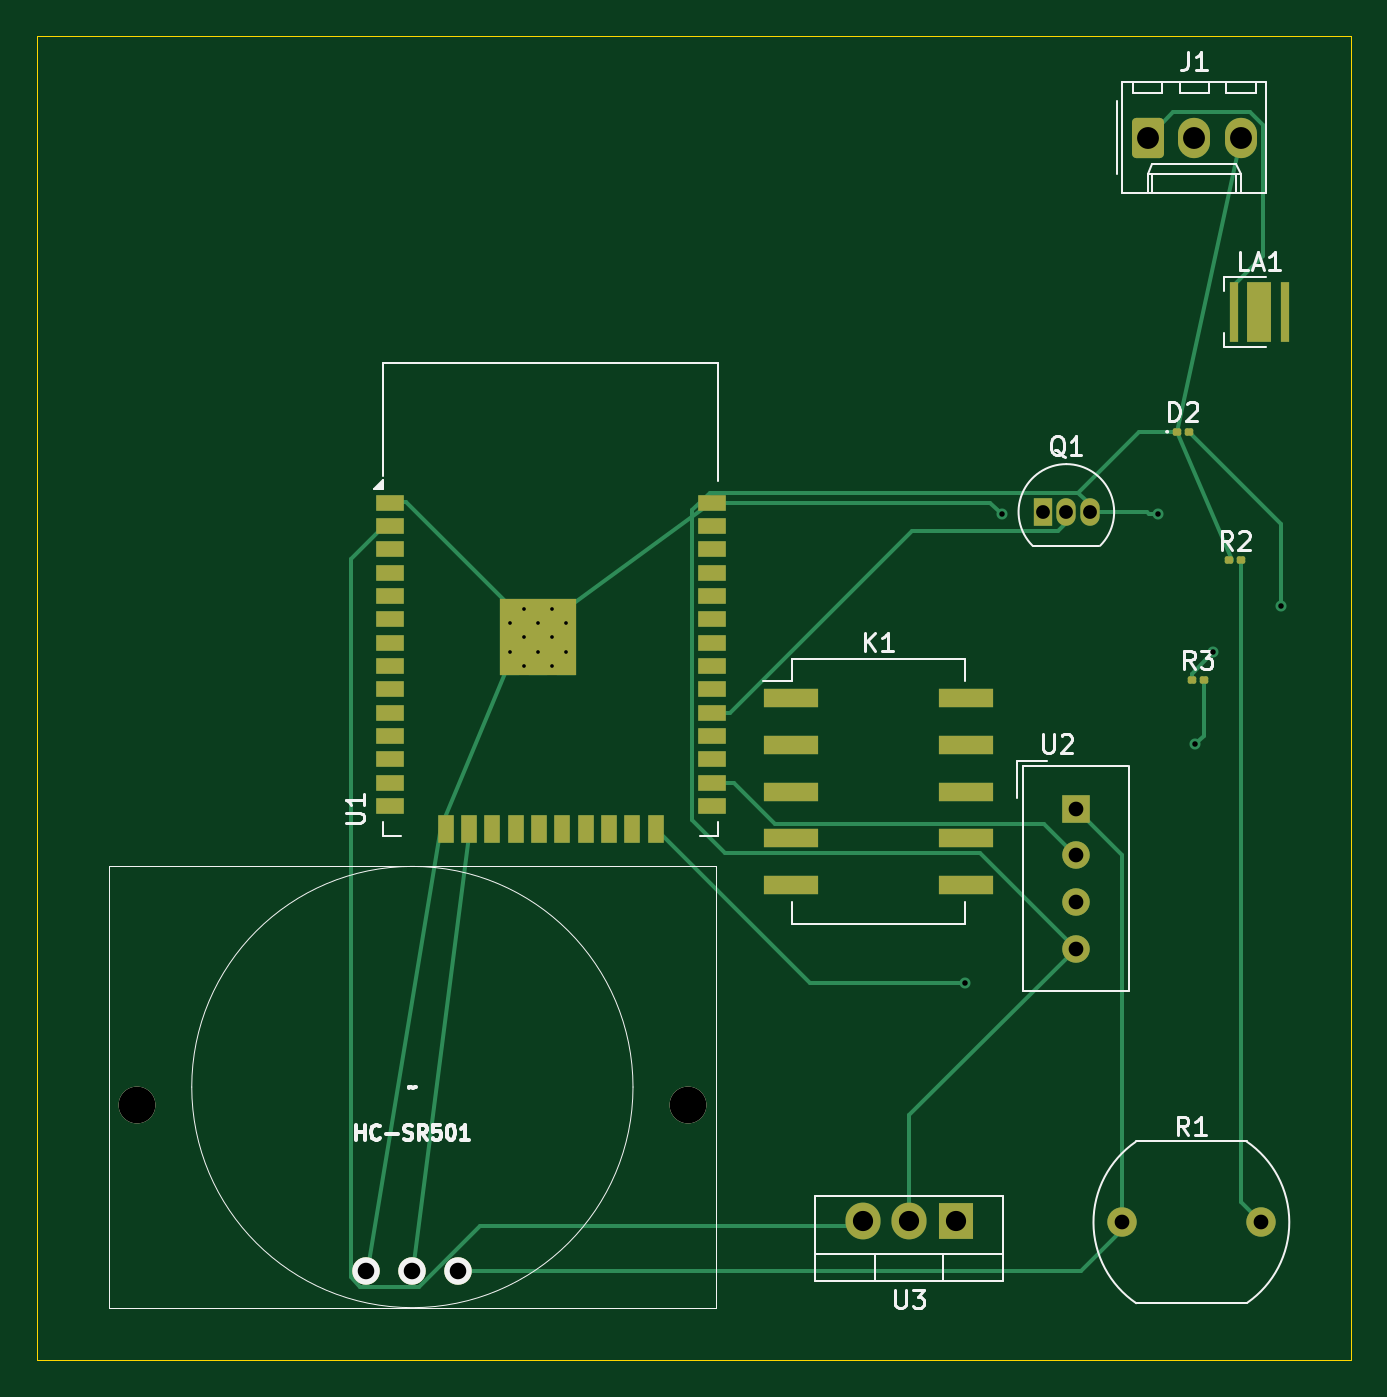
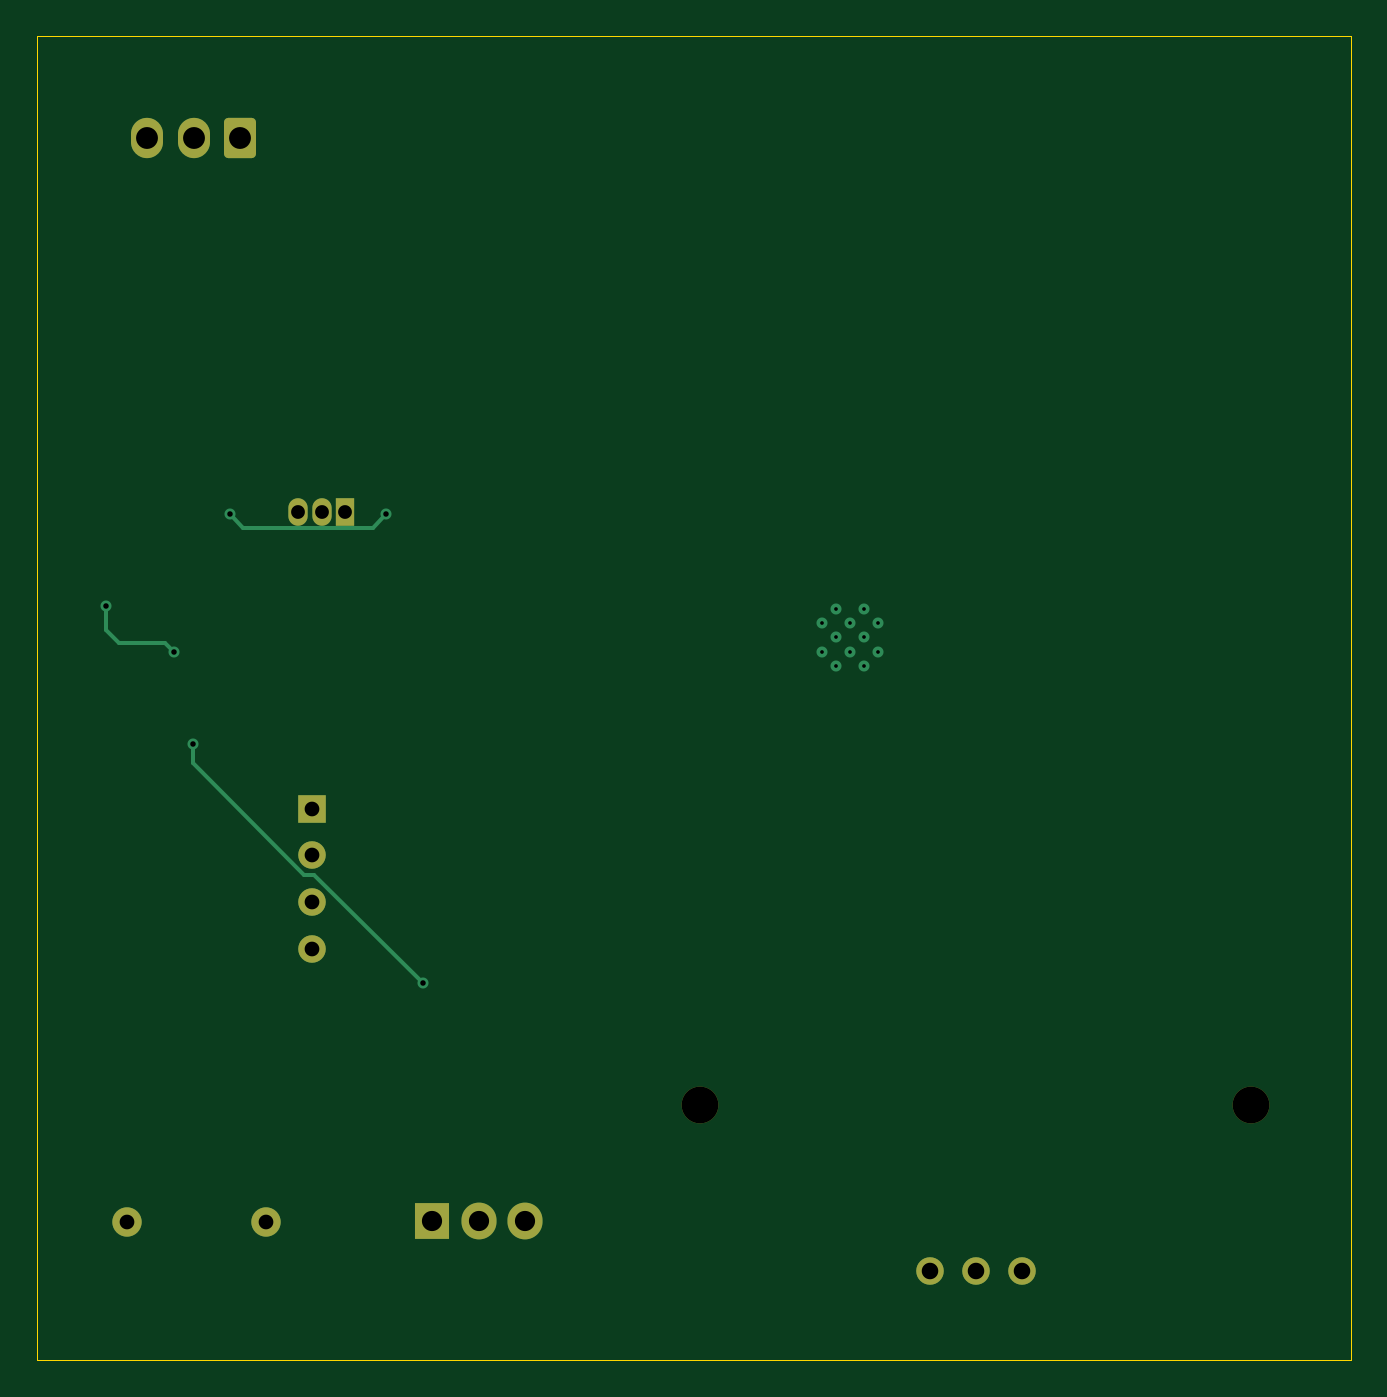
Circuit board: 11 layer files. Board 71.5 x 72.0 mm.
- bottom_copper: Smart_Energy_Saving_System-B_Cu.gbr (4110 bytes)
- bottom_mask: Smart_Energy_Saving_System-B_Mask.gbr (2022 bytes)
- paste: Smart_Energy_Saving_System-B_Paste.gbr (469 bytes)
- bottom_silk: Smart_Energy_Saving_System-B_Silkscreen.gbr (470 bytes)
- outline: Smart_Energy_Saving_System-Edge_Cuts.gbr (626 bytes)
- top_copper: Smart_Energy_Saving_System-F_Cu.gbr (11707 bytes)
- top_mask: Smart_Energy_Saving_System-F_Mask.gbr (4222 bytes)
- paste: Smart_Energy_Saving_System-F_Paste.gbr (3130 bytes)
- top_silk: Smart_Energy_Saving_System-F_Silkscreen.gbr (19349 bytes)
- drill: Smart_Energy_Saving_System-NPTH.drl (365 bytes)
- drill: Smart_Energy_Saving_System-PTH.drl (1225 bytes)

=== bottom_copper: Smart_Energy_Saving_System-B_Cu.gbr ===
%TF.GenerationSoftware,KiCad,Pcbnew,9.0.0*%
%TF.CreationDate,2025-04-02T21:20:57+05:30*%
%TF.ProjectId,Smart_Energy_Saving_System,536d6172-745f-4456-9e65-7267795f5361,rev?*%
%TF.SameCoordinates,Original*%
%TF.FileFunction,Copper,L2,Bot*%
%TF.FilePolarity,Positive*%
%FSLAX46Y46*%
G04 Gerber Fmt 4.6, Leading zero omitted, Abs format (unit mm)*
G04 Created by KiCad (PCBNEW 9.0.0) date 2025-04-02 21:20:57*
%MOMM*%
%LPD*%
G01*
G04 APERTURE LIST*
G04 Aperture macros list*
%AMRoundRect*
0 Rectangle with rounded corners*
0 $1 Rounding radius*
0 $2 $3 $4 $5 $6 $7 $8 $9 X,Y pos of 4 corners*
0 Add a 4 corners polygon primitive as box body*
4,1,4,$2,$3,$4,$5,$6,$7,$8,$9,$2,$3,0*
0 Add four circle primitives for the rounded corners*
1,1,$1+$1,$2,$3*
1,1,$1+$1,$4,$5*
1,1,$1+$1,$6,$7*
1,1,$1+$1,$8,$9*
0 Add four rect primitives between the rounded corners*
20,1,$1+$1,$2,$3,$4,$5,0*
20,1,$1+$1,$4,$5,$6,$7,0*
20,1,$1+$1,$6,$7,$8,$9,0*
20,1,$1+$1,$8,$9,$2,$3,0*%
G04 Aperture macros list end*
%TA.AperFunction,HeatsinkPad*%
%ADD10C,0.600000*%
%TD*%
%TA.AperFunction,ComponentPad*%
%ADD11R,1.500000X1.500000*%
%TD*%
%TA.AperFunction,ComponentPad*%
%ADD12C,1.500000*%
%TD*%
%TA.AperFunction,ComponentPad*%
%ADD13C,1.600000*%
%TD*%
%TA.AperFunction,ComponentPad*%
%ADD14R,1.905000X2.000000*%
%TD*%
%TA.AperFunction,ComponentPad*%
%ADD15O,1.905000X2.000000*%
%TD*%
%TA.AperFunction,ComponentPad*%
%ADD16RoundRect,0.250000X-0.620000X-0.845000X0.620000X-0.845000X0.620000X0.845000X-0.620000X0.845000X0*%
%TD*%
%TA.AperFunction,ComponentPad*%
%ADD17O,1.740000X2.190000*%
%TD*%
%TA.AperFunction,ComponentPad*%
%ADD18R,1.050000X1.500000*%
%TD*%
%TA.AperFunction,ComponentPad*%
%ADD19O,1.050000X1.500000*%
%TD*%
%TA.AperFunction,ViaPad*%
%ADD20C,0.600000*%
%TD*%
%TA.AperFunction,Conductor*%
%ADD21C,0.200000*%
%TD*%
G04 APERTURE END LIST*
D10*
%TO.P,U1,39,GND*%
%TO.N,GND*%
X138795000Y-78452500D03*
X138795000Y-76927500D03*
X138032500Y-79215000D03*
X138032500Y-77690000D03*
X138032500Y-76165000D03*
X137270000Y-78452500D03*
X137270000Y-76927500D03*
X136507500Y-79215000D03*
X136507500Y-77690000D03*
X136507500Y-76165000D03*
X135745000Y-78452500D03*
X135745000Y-76927500D03*
%TD*%
D11*
%TO.P,U2,1,VDD*%
%TO.N,+3.3V*%
X166500000Y-87000000D03*
D12*
%TO.P,U2,2,DATA*%
%TO.N,/temp*%
X166500000Y-89540000D03*
%TO.P,U2,3,NC*%
%TO.N,unconnected-(U2-NC-Pad3)*%
X166500000Y-92080000D03*
%TO.P,U2,4,GND*%
%TO.N,GND*%
X166500000Y-94620000D03*
%TD*%
D13*
%TO.P,R1,1*%
%TO.N,+3.3V*%
X169000000Y-109500000D03*
%TO.P,R1,2*%
%TO.N,Net-(R1-Pad2)*%
X176600000Y-109500000D03*
%TD*%
D14*
%TO.P,U3,1,VI*%
%TO.N,+12V*%
X160000000Y-109445000D03*
D15*
%TO.P,U3,2,GND*%
%TO.N,GND*%
X157460000Y-109445000D03*
%TO.P,U3,3,VO*%
%TO.N,/con_in*%
X154920000Y-109445000D03*
%TD*%
D16*
%TO.P,J1,1,In1*%
%TO.N,/neutral*%
X170420000Y-50500000D03*
D17*
%TO.P,J1,2,In2*%
%TO.N,/live*%
X172960000Y-50500000D03*
%TO.P,J1,3,Ext*%
%TO.N,GND*%
X175500000Y-50500000D03*
%TD*%
D18*
%TO.P,Q1,1,C*%
%TO.N,/bjt_c*%
X164730000Y-70860000D03*
D19*
%TO.P,Q1,2,B*%
%TO.N,/bjt_b*%
X166000000Y-70860000D03*
%TO.P,Q1,3,E*%
%TO.N,GND*%
X167270000Y-70860000D03*
%TD*%
D12*
%TO.P,HC-SR501,1,GND*%
%TO.N,GND*%
X127930000Y-112140000D03*
%TO.P,HC-SR501,2,DATA*%
%TO.N,/pir*%
X130430000Y-112140000D03*
%TO.P,HC-SR501,3,VCC*%
%TO.N,+3.3V*%
X132930000Y-112140000D03*
%TD*%
D20*
%TO.N,Net-(D2-A)*%
X177701000Y-76000000D03*
X174000000Y-78500000D03*
%TO.N,GND*%
X171000000Y-71000000D03*
X162500000Y-71000000D03*
%TO.N,/led*%
X173000000Y-83500000D03*
X160500000Y-96500000D03*
%TD*%
D21*
%TO.N,Net-(D2-A)*%
X177701000Y-77299000D02*
X177000000Y-78000000D01*
X177000000Y-78000000D02*
X174500000Y-78000000D01*
X177701000Y-76000000D02*
X177701000Y-77299000D01*
X174500000Y-78000000D02*
X174000000Y-78500000D01*
%TO.N,GND*%
X163211000Y-71711000D02*
X170289000Y-71711000D01*
X170289000Y-71711000D02*
X171000000Y-71000000D01*
X162500000Y-71000000D02*
X163211000Y-71711000D01*
%TO.N,/led*%
X166409000Y-90591000D02*
X166935339Y-90591000D01*
X166935339Y-90591000D02*
X173000000Y-84526339D01*
X160500000Y-96500000D02*
X166409000Y-90591000D01*
X173000000Y-84526339D02*
X173000000Y-83500000D01*
%TD*%
M02*

=== bottom_mask: Smart_Energy_Saving_System-B_Mask.gbr (2022 bytes, source withheld) ===
=== paste: Smart_Energy_Saving_System-B_Paste.gbr ===
%TF.GenerationSoftware,KiCad,Pcbnew,9.0.0*%
%TF.CreationDate,2025-04-02T21:20:57+05:30*%
%TF.ProjectId,Smart_Energy_Saving_System,536d6172-745f-4456-9e65-7267795f5361,rev?*%
%TF.SameCoordinates,Original*%
%TF.FileFunction,Paste,Bot*%
%TF.FilePolarity,Positive*%
%FSLAX46Y46*%
G04 Gerber Fmt 4.6, Leading zero omitted, Abs format (unit mm)*
G04 Created by KiCad (PCBNEW 9.0.0) date 2025-04-02 21:20:57*
%MOMM*%
%LPD*%
G01*
G04 APERTURE LIST*
G04 APERTURE END LIST*
M02*

=== bottom_silk: Smart_Energy_Saving_System-B_Silkscreen.gbr ===
%TF.GenerationSoftware,KiCad,Pcbnew,9.0.0*%
%TF.CreationDate,2025-04-02T21:20:57+05:30*%
%TF.ProjectId,Smart_Energy_Saving_System,536d6172-745f-4456-9e65-7267795f5361,rev?*%
%TF.SameCoordinates,Original*%
%TF.FileFunction,Legend,Bot*%
%TF.FilePolarity,Positive*%
%FSLAX46Y46*%
G04 Gerber Fmt 4.6, Leading zero omitted, Abs format (unit mm)*
G04 Created by KiCad (PCBNEW 9.0.0) date 2025-04-02 21:20:57*
%MOMM*%
%LPD*%
G01*
G04 APERTURE LIST*
G04 APERTURE END LIST*
M02*

=== outline: Smart_Energy_Saving_System-Edge_Cuts.gbr ===
%TF.GenerationSoftware,KiCad,Pcbnew,9.0.0*%
%TF.CreationDate,2025-04-02T21:20:57+05:30*%
%TF.ProjectId,Smart_Energy_Saving_System,536d6172-745f-4456-9e65-7267795f5361,rev?*%
%TF.SameCoordinates,Original*%
%TF.FileFunction,Profile,NP*%
%FSLAX46Y46*%
G04 Gerber Fmt 4.6, Leading zero omitted, Abs format (unit mm)*
G04 Created by KiCad (PCBNEW 9.0.0) date 2025-04-02 21:20:57*
%MOMM*%
%LPD*%
G01*
G04 APERTURE LIST*
%TA.AperFunction,Profile*%
%ADD10C,0.050000*%
%TD*%
G04 APERTURE END LIST*
D10*
X110000000Y-45000000D02*
X181500000Y-45000000D01*
X181500000Y-117000000D01*
X110000000Y-117000000D01*
X110000000Y-45000000D01*
M02*

=== top_copper: Smart_Energy_Saving_System-F_Cu.gbr (11707 bytes, source omitted) ===
=== top_mask: Smart_Energy_Saving_System-F_Mask.gbr ===
%TF.GenerationSoftware,KiCad,Pcbnew,9.0.0*%
%TF.CreationDate,2025-04-02T21:20:57+05:30*%
%TF.ProjectId,Smart_Energy_Saving_System,536d6172-745f-4456-9e65-7267795f5361,rev?*%
%TF.SameCoordinates,Original*%
%TF.FileFunction,Soldermask,Top*%
%TF.FilePolarity,Negative*%
%FSLAX46Y46*%
G04 Gerber Fmt 4.6, Leading zero omitted, Abs format (unit mm)*
G04 Created by KiCad (PCBNEW 9.0.0) date 2025-04-02 21:20:57*
%MOMM*%
%LPD*%
G01*
G04 APERTURE LIST*
G04 Aperture macros list*
%AMRoundRect*
0 Rectangle with rounded corners*
0 $1 Rounding radius*
0 $2 $3 $4 $5 $6 $7 $8 $9 X,Y pos of 4 corners*
0 Add a 4 corners polygon primitive as box body*
4,1,4,$2,$3,$4,$5,$6,$7,$8,$9,$2,$3,0*
0 Add four circle primitives for the rounded corners*
1,1,$1+$1,$2,$3*
1,1,$1+$1,$4,$5*
1,1,$1+$1,$6,$7*
1,1,$1+$1,$8,$9*
0 Add four rect primitives between the rounded corners*
20,1,$1+$1,$2,$3,$4,$5,0*
20,1,$1+$1,$4,$5,$6,$7,0*
20,1,$1+$1,$6,$7,$8,$9,0*
20,1,$1+$1,$8,$9,$2,$3,0*%
G04 Aperture macros list end*
%ADD10C,0.600000*%
%ADD11R,4.200000X4.200000*%
%ADD12R,1.500000X0.900000*%
%ADD13R,0.900000X1.500000*%
%ADD14R,1.500000X1.500000*%
%ADD15C,1.500000*%
%ADD16R,3.000000X1.000000*%
%ADD17RoundRect,0.100000X-0.130000X-0.100000X0.130000X-0.100000X0.130000X0.100000X-0.130000X0.100000X0*%
%ADD18C,1.600000*%
%ADD19R,1.905000X2.000000*%
%ADD20O,1.905000X2.000000*%
%ADD21RoundRect,0.250000X-0.620000X-0.845000X0.620000X-0.845000X0.620000X0.845000X-0.620000X0.845000X0*%
%ADD22O,1.740000X2.190000*%
%ADD23R,0.500000X3.300000*%
%ADD24R,1.300000X3.300000*%
%ADD25R,1.050000X1.500000*%
%ADD26O,1.050000X1.500000*%
%ADD27C,2.000000*%
G04 APERTURE END LIST*
D10*
%TO.C,U1*%
X138795000Y-78452500D03*
X138795000Y-76927500D03*
X138032500Y-79215000D03*
X138032500Y-77690000D03*
X138032500Y-76165000D03*
X137270000Y-78452500D03*
D11*
X137270000Y-77690000D03*
D10*
X137270000Y-76927500D03*
X136507500Y-79215000D03*
X136507500Y-77690000D03*
X136507500Y-76165000D03*
X135745000Y-78452500D03*
X135745000Y-76927500D03*
D12*
X146700000Y-70350000D03*
X146700000Y-71620000D03*
X146700000Y-72890000D03*
X146700000Y-74160000D03*
X146700000Y-75430000D03*
X146700000Y-76700000D03*
X146700000Y-77970000D03*
X146700000Y-79240000D03*
X146700000Y-80510000D03*
X146700000Y-81780000D03*
X146700000Y-83050000D03*
X146700000Y-84320000D03*
X146700000Y-85590000D03*
X146700000Y-86860000D03*
D13*
X143670000Y-88110000D03*
X142400000Y-88110000D03*
X141130000Y-88110000D03*
X139860000Y-88110000D03*
X138590000Y-88110000D03*
X137320000Y-88110000D03*
X136050000Y-88110000D03*
X134780000Y-88110000D03*
X133510000Y-88110000D03*
X132240000Y-88110000D03*
D12*
X129200000Y-86860000D03*
X129200000Y-85590000D03*
X129200000Y-84320000D03*
X129200000Y-83050000D03*
X129200000Y-81780000D03*
X129200000Y-80510000D03*
X129200000Y-79240000D03*
X129200000Y-77970000D03*
X129200000Y-76700000D03*
X129200000Y-75430000D03*
X129200000Y-74160000D03*
X129200000Y-72890000D03*
X129200000Y-71620000D03*
X129200000Y-70350000D03*
%TD*%
D14*
%TO.C,U2*%
X166500000Y-87000000D03*
D15*
X166500000Y-89540000D03*
X166500000Y-92080000D03*
X166500000Y-94620000D03*
%TD*%
D16*
%TO.C,K1*%
X151000000Y-81000000D03*
X151000000Y-83540000D03*
X151000000Y-86080000D03*
X151000000Y-88620000D03*
X151000000Y-91160000D03*
X160560000Y-91160000D03*
X160560000Y-88620000D03*
X160560000Y-86080000D03*
X160560000Y-83540000D03*
X160560000Y-81000000D03*
%TD*%
D17*
%TO.C,R3*%
X172835000Y-80000000D03*
X173475000Y-80000000D03*
%TD*%
%TO.C,R2*%
X174860000Y-73500000D03*
X175500000Y-73500000D03*
%TD*%
D18*
%TO.C,R1*%
X169000000Y-109500000D03*
X176600000Y-109500000D03*
%TD*%
D19*
%TO.C,U3*%
X160000000Y-109445000D03*
D20*
X157460000Y-109445000D03*
X154920000Y-109445000D03*
%TD*%
D17*
%TO.C,D2*%
X172025000Y-66500000D03*
X172665000Y-66500000D03*
%TD*%
D21*
%TO.C,J1*%
X170420000Y-50500000D03*
D22*
X172960000Y-50500000D03*
X175500000Y-50500000D03*
%TD*%
D23*
%TO.C,LA1*%
X175100000Y-60000000D03*
X177900000Y-60000000D03*
D24*
X176500000Y-60000000D03*
%TD*%
D25*
%TO.C,Q1*%
X164730000Y-70860000D03*
D26*
X166000000Y-70860000D03*
X167270000Y-70860000D03*
%TD*%
D27*
%TO.C,HC-SR501*%
X115430000Y-103140000D03*
X145430000Y-103140000D03*
D15*
X127930000Y-112140000D03*
X130430000Y-112140000D03*
X132930000Y-112140000D03*
%TD*%
M02*

=== paste: Smart_Energy_Saving_System-F_Paste.gbr (3130 bytes, source withheld) ===
=== top_silk: Smart_Energy_Saving_System-F_Silkscreen.gbr (19349 bytes, source omitted) ===
=== drill: Smart_Energy_Saving_System-NPTH.drl ===
M48
; DRILL file {KiCad 9.0.0} date 2025-04-07T20:51:07+0530
; FORMAT={-:-/ absolute / metric / decimal}
; #@! TF.CreationDate,2025-04-07T20:51:07+05:30
; #@! TF.GenerationSoftware,Kicad,Pcbnew,9.0.0
; #@! TF.FileFunction,NonPlated,1,2,NPTH
FMAT,2
METRIC
; #@! TA.AperFunction,NonPlated,NPTH,ComponentDrill
T1C2.000
%
G90
G05
T1
X115.43Y-103.14
X145.43Y-103.14
M30

=== drill: Smart_Energy_Saving_System-PTH.drl ===
M48
; DRILL file {KiCad 9.0.0} date 2025-04-07T20:51:07+0530
; FORMAT={-:-/ absolute / metric / decimal}
; #@! TF.CreationDate,2025-04-07T20:51:07+05:30
; #@! TF.GenerationSoftware,Kicad,Pcbnew,9.0.0
; #@! TF.FileFunction,Plated,1,2,PTH
FMAT,2
METRIC
; #@! TA.AperFunction,Plated,PTH,ComponentDrill
T1C0.200
; #@! TA.AperFunction,Plated,PTH,ViaDrill
T2C0.300
; #@! TA.AperFunction,Plated,PTH,ComponentDrill
T3C0.750
; #@! TA.AperFunction,Plated,PTH,ComponentDrill
T4C0.800
; #@! TA.AperFunction,Plated,PTH,ComponentDrill
T5C0.900
; #@! TA.AperFunction,Plated,PTH,ComponentDrill
T6C1.100
; #@! TA.AperFunction,Plated,PTH,ComponentDrill
T7C1.190
%
G90
G05
T1
X135.745Y-76.927
X135.745Y-78.453
X136.507Y-76.165
X136.507Y-77.69
X136.507Y-79.215
X137.27Y-76.927
X137.27Y-78.453
X138.032Y-76.165
X138.032Y-77.69
X138.032Y-79.215
X138.795Y-76.927
X138.795Y-78.453
T2
X160.5Y-96.5
X162.5Y-71.0
X171.0Y-71.0
X173.0Y-83.5
X174.0Y-78.5
X177.701Y-76.0
T3
X164.73Y-70.86
X166.0Y-70.86
X167.27Y-70.86
T4
X166.5Y-87.0
X166.5Y-89.54
X166.5Y-92.08
X166.5Y-94.62
X169.0Y-109.5
X176.6Y-109.5
T5
X127.93Y-112.14
X130.43Y-112.14
X132.93Y-112.14
T6
X154.92Y-109.445
X157.46Y-109.445
X160.0Y-109.445
T7
X170.42Y-50.5
X172.96Y-50.5
X175.5Y-50.5
M30

